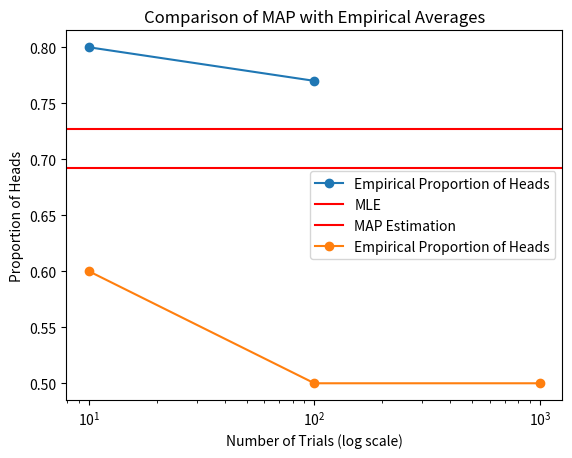

This chart was generated by the following Python code:


#MLE PLOT (Question 1)

import numpy as np
import matplotlib.pyplot as plt


def simulation (trials, probHeads = 0.5):
  result = np.random.binomial(1,probHeads,trials)
  propHeads = np.mean(result)
  return propHeads

thetaMLE = 8/11

trials10 = simulation(10, probHeads = thetaMLE)
trials100 = simulation(100, probHeads = thetaMLE)

print(f"MLE for θ: {thetaMLE:.3f}")
print(f"Proportion of heads in 100 trials: {trials100:.3f}")
print(f"Proportion of heads in 10 trials: {trials10:.3f}")

#plotting
trials_x = [10,100]
prop_y = [trials10,trials100]

plt.plot(trials_x, prop_y, 'o-', label='Empirical Proportion of Heads')
plt.axhline(y=thetaMLE, color='r', label='MLE')
plt.xscale('log')
plt.xlabel('Number of Trials (log scale)')
plt.ylabel('Proportion of Heads')
plt.title('Comparison of MLE with Empirical Averages')
plt.legend()
plt.show()


#MAP PLOT (QUESTION 2)

import numpy as np
import matplotlib.pyplot as plt

def simulate_coin_tosses(trials, prob_heads=0.5):
    outcomes = np.random.binomial(1, prob_heads, trials)
    proportion_heads = np.mean(outcomes)
    return proportion_heads



trials10MAP = simulate_coin_tosses(10)
trials100MAP = simulate_coin_tosses(100)
trials1000MAP = simulate_coin_tosses(1000)

thetaMAP = 9/13

print(f"Proportion of heads in 10 trials: {trials10MAP:.3f}")
print(f"Proportion of heads in 100 trials: {trials100MAP:.3f}")
print(f"Proportion of heads in 1000 trials: {trials1000MAP:.3f}")


trials = [10,100,1000]
proportions = [trials10MAP, trials100MAP, trials1000MAP]
plt.axhline(y=thetaMAP, color='r', label='MAP Estimation')
plt.plot(trials, proportions, 'o-', label='Empirical Proportion of Heads')
plt.xscale('log')
plt.xlabel('Number of Trials (log scale)')
plt.ylabel('Proportion of Heads')
plt.title('Comparison of MAP with Empirical Averages')
plt.legend()
plt.show()

